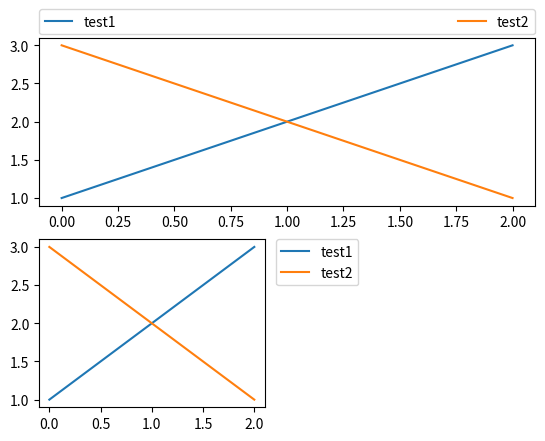
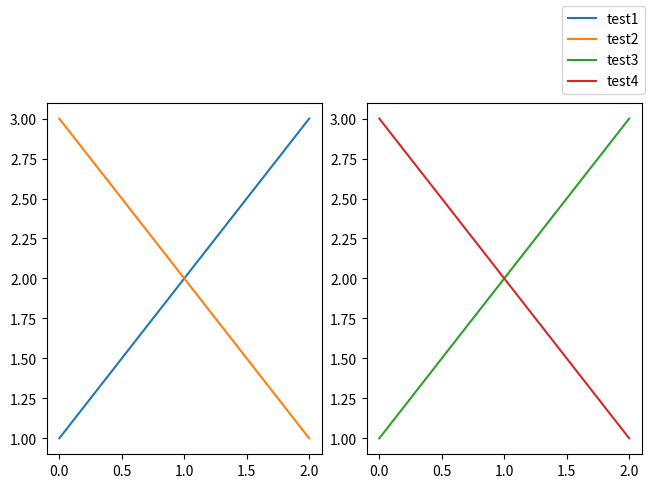
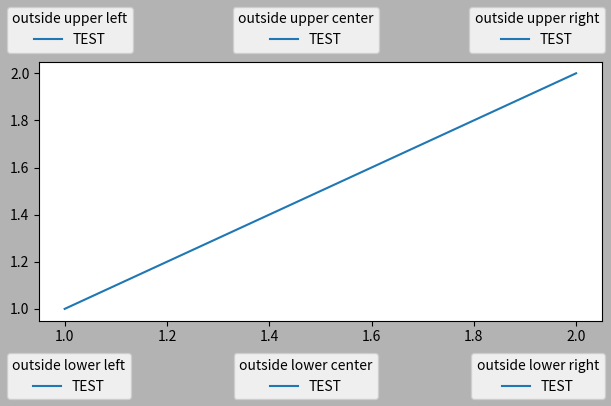
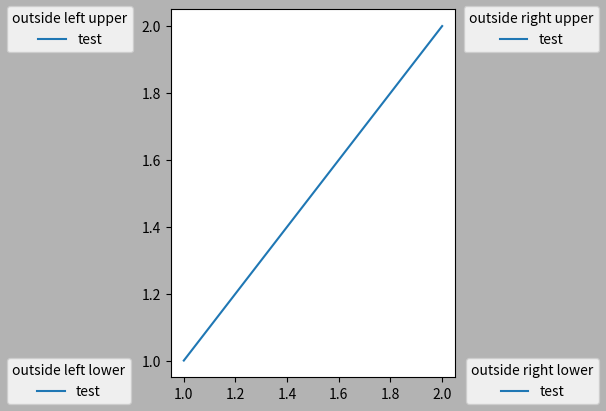
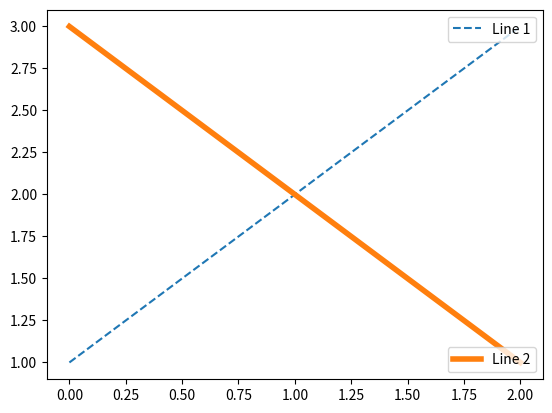
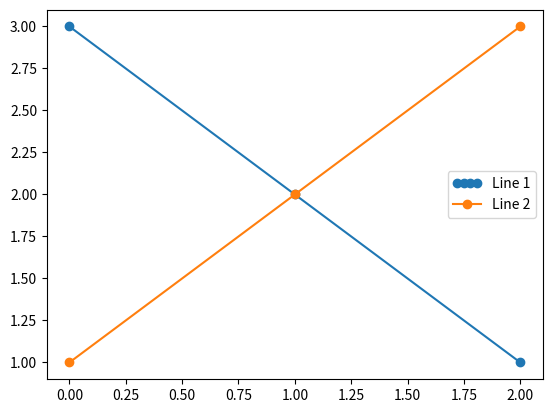
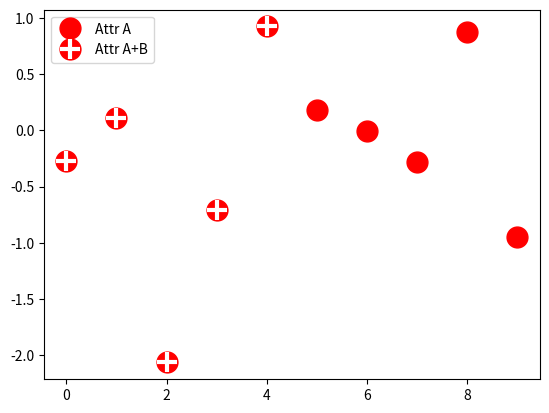
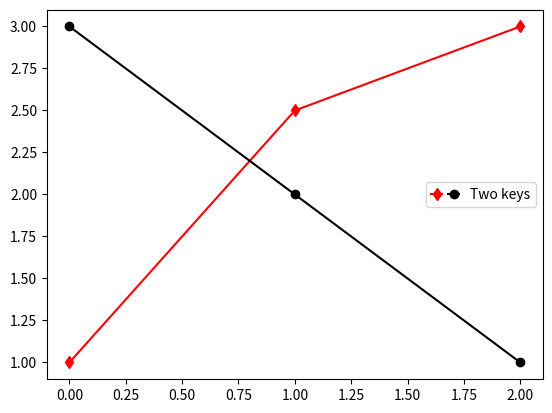
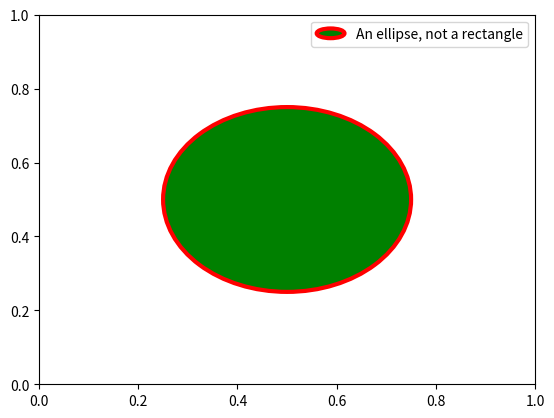

Python code for these plots, in order:
import matplotlib.pyplot as plt

import matplotlib.patches as mpatches

fig, ax = plt.subplots()
red_patch = mpatches.Patch(color='red', label='The red data')
ax.legend(handles=[red_patch])

plt.show()

import matplotlib.lines as mlines

fig, ax = plt.subplots()
blue_line = mlines.Line2D([], [], color='blue', marker='*',
                          markersize=15, label='Blue stars')
ax.legend(handles=[blue_line])

plt.show()

fig, ax_dict = plt.subplot_mosaic([['top', 'top'], ['bottom', 'BLANK']],
                                  empty_sentinel="BLANK")
ax_dict['top'].plot([1, 2, 3], label="test1")
ax_dict['top'].plot([3, 2, 1], label="test2")
# Place a legend above this subplot, expanding itself to
# fully use the given bounding box.
ax_dict['top'].legend(bbox_to_anchor=(0., 1.02, 1., .102), loc='lower left',
                      ncols=2, mode="expand", borderaxespad=0.)

ax_dict['bottom'].plot([1, 2, 3], label="test1")
ax_dict['bottom'].plot([3, 2, 1], label="test2")
# Place a legend to the right of this smaller subplot.
ax_dict['bottom'].legend(bbox_to_anchor=(1.05, 1),
                         loc='upper left', borderaxespad=0.)

fig, axs = plt.subplot_mosaic([['left', 'right']], layout='constrained')

axs['left'].plot([1, 2, 3], label="test1")
axs['left'].plot([3, 2, 1], label="test2")

axs['right'].plot([1, 2, 3], 'C2', label="test3")
axs['right'].plot([3, 2, 1], 'C3', label="test4")
# Place a legend to the right of this smaller subplot.
fig.legend(loc='outside upper right')

ucl = ['upper', 'center', 'lower']
lcr = ['left', 'center', 'right']
fig, ax = plt.subplots(figsize=(6, 4), layout='constrained', facecolor='0.7')

ax.plot([1, 2], [1, 2], label='TEST')
# Place a legend to the right of this smaller subplot.
for loc in [
        'outside upper left',
        'outside upper center',
        'outside upper right',
        'outside lower left',
        'outside lower center',
        'outside lower right']:
    fig.legend(loc=loc, title=loc)

fig, ax = plt.subplots(figsize=(6, 4), layout='constrained', facecolor='0.7')
ax.plot([1, 2], [1, 2], label='test')

for loc in [
        'outside left upper',
        'outside right upper',
        'outside left lower',
        'outside right lower']:
    fig.legend(loc=loc, title=loc)

fig, ax = plt.subplots()
line1, = ax.plot([1, 2, 3], label="Line 1", linestyle='--')
line2, = ax.plot([3, 2, 1], label="Line 2", linewidth=4)

# Create a legend for the first line.
first_legend = ax.legend(handles=[line1], loc='upper right')

# Add the legend manually to the Axes.
ax.add_artist(first_legend)

# Create another legend for the second line.
ax.legend(handles=[line2], loc='lower right')

plt.show()

from matplotlib.legend_handler import HandlerLine2D

fig, ax = plt.subplots()
line1, = ax.plot([3, 2, 1], marker='o', label='Line 1')
line2, = ax.plot([1, 2, 3], marker='o', label='Line 2')

ax.legend(handler_map={line1: HandlerLine2D(numpoints=4)})

from numpy.random import randn

z = randn(10)

fig, ax = plt.subplots()
red_dot, = ax.plot(z, "ro", markersize=15)
# Put a white cross over some of the data.
white_cross, = ax.plot(z[:5], "w+", markeredgewidth=3, markersize=15)

ax.legend([red_dot, (red_dot, white_cross)], ["Attr A", "Attr A+B"])

from matplotlib.legend_handler import HandlerLine2D, HandlerTuple

fig, ax = plt.subplots()
p1, = ax.plot([1, 2.5, 3], 'r-d')
p2, = ax.plot([3, 2, 1], 'k-o')

l = ax.legend([(p1, p2)], ['Two keys'], numpoints=1,
              handler_map={tuple: HandlerTuple(ndivide=None)})

import matplotlib.patches as mpatches


class AnyObject:
    pass


class AnyObjectHandler:
    def legend_artist(self, legend, orig_handle, fontsize, handlebox):
        x0, y0 = handlebox.xdescent, handlebox.ydescent
        width, height = handlebox.width, handlebox.height
        patch = mpatches.Rectangle([x0, y0], width, height, facecolor='red',
                                   edgecolor='black', hatch='xx', lw=3,
                                   transform=handlebox.get_transform())
        handlebox.add_artist(patch)
        return patch

fig, ax = plt.subplots()

ax.legend([AnyObject()], ['My first handler'],
          handler_map={AnyObject: AnyObjectHandler()})

from matplotlib.legend_handler import HandlerPatch


class HandlerEllipse(HandlerPatch):
    def create_artists(self, legend, orig_handle,
                       xdescent, ydescent, width, height, fontsize, trans):
        center = 0.5 * width - 0.5 * xdescent, 0.5 * height - 0.5 * ydescent
        p = mpatches.Ellipse(xy=center, width=width + xdescent,
                             height=height + ydescent)
        self.update_prop(p, orig_handle, legend)
        p.set_transform(trans)
        return [p]


c = mpatches.Circle((0.5, 0.5), 0.25, facecolor="green",
                    edgecolor="red", linewidth=3)

fig, ax = plt.subplots()

ax.add_patch(c)
ax.legend([c], ["An ellipse, not a rectangle"],
          handler_map={mpatches.Circle: HandlerEllipse()})